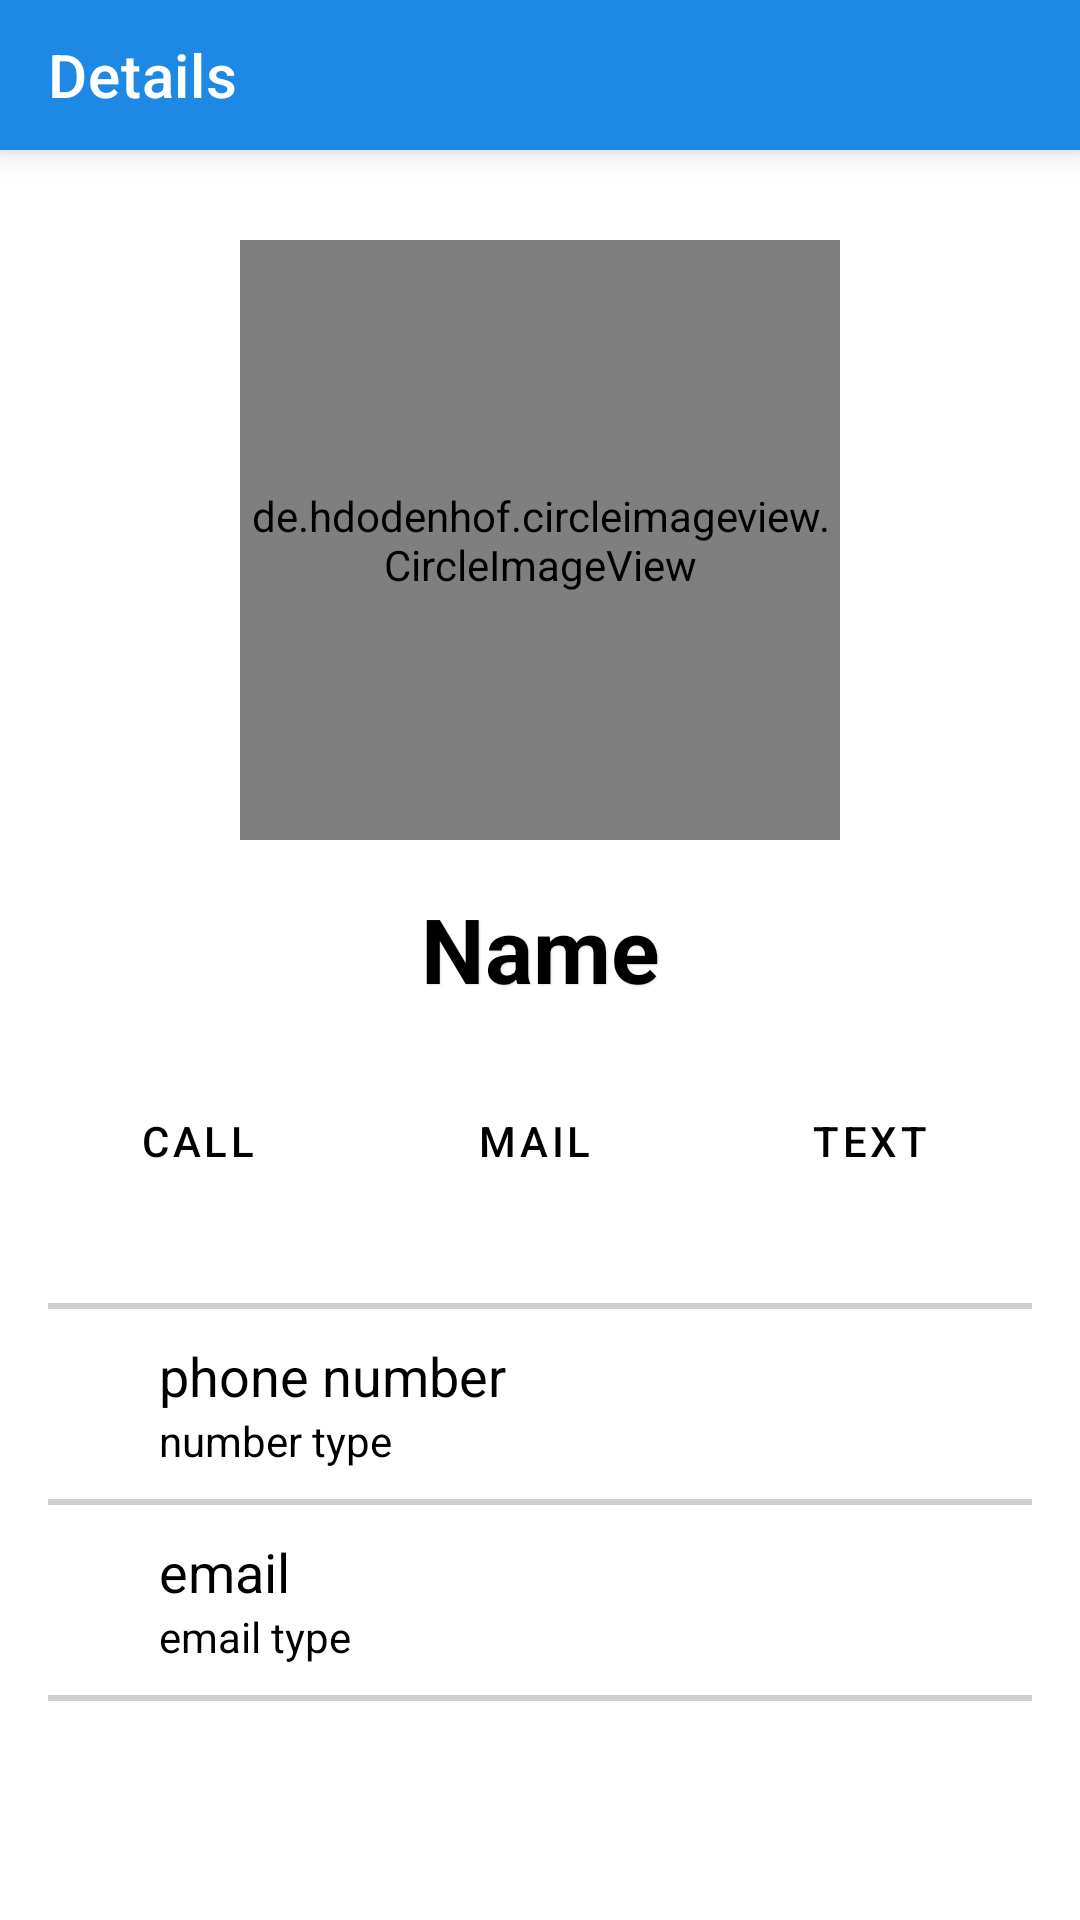

Android layout source for this screen:
<!-- AndroidManifest.xml: application theme AppTheme -->
<!-- res/layout/activity_details.xml -->
<?xml version="1.0" encoding="utf-8"?>
<ScrollView
    xmlns:android="http://schemas.android.com/apk/res/android"
    xmlns:tools="http://schemas.android.com/tools"
    android:layout_width="match_parent"
    android:layout_height="match_parent"
    xmlns:app="http://schemas.android.com/apk/res-auto">

    <LinearLayout
        android:layout_width="match_parent"
        android:layout_height="wrap_content"
        tools:context=".views.DetailsActivity"
        android:orientation="vertical">

        <com.google.android.material.appbar.MaterialToolbar
            android:layout_width="match_parent"
            android:layout_height="50dp"
            app:title="@string/details_contact"
            app:titleTextColor="@color/white"
            android:background="@color/colorPrimary"
            android:elevation="6dp"
            android:outlineSpotShadowColor="@color/dark"
            android:outlineAmbientShadowColor="@color/dark">

            <ImageButton
                android:id="@+id/ibEditContact"
                android:layout_width="30dp"
                android:layout_height="30dp"
                android:layout_gravity="end"
                android:src="@drawable/ic_edit"
                android:scaleType="fitCenter"
                android:background="@null"
                android:layout_marginRight="16dp"
                android:contentDescription="@string/edit_contact" />



        </com.google.android.material.appbar.MaterialToolbar>


        <de.hdodenhof.circleimageview.CircleImageView
            android:id="@+id/ivDetailsAvatar"
            android:src="@drawable/iv_avatar"
            android:layout_width="200dp"
            android:layout_height="200dp"
            android:layout_gravity="center_horizontal"
            android:layout_marginTop="30dp"
            android:layout_marginBottom="16dp" />


        <TextView
            android:id="@+id/tvDetailsName"
            android:layout_width="match_parent"
            android:layout_height="wrap_content"
            android:layout_gravity="center_horizontal"
            android:textSize="30sp"
            android:textStyle="bold"
            android:textAlignment="center"
            android:text="@string/name"
            android:layout_marginLeft="16dp"
            android:layout_marginRight="16dp"
            android:shadowDx="1"
            android:shadowDy="1"
            android:shadowRadius="1"
            android:shadowColor="@color/grey"/>



        <LinearLayout
            android:layout_width="match_parent"
            android:layout_height="wrap_content"
            android:orientation="horizontal"
            android:layout_gravity="center_horizontal"
            android:layout_marginTop="20dp"
            android:layout_marginBottom="20dp"
            android:layout_marginLeft="16dp"
            android:layout_marginRight="16dp">



            <Button
                android:id="@+id/ibCallFromDetails"
                android:layout_width="0dp"
                android:layout_weight="1"
                android:layout_height="wrap_content"
                app:icon="@drawable/ic_phone_small"
                style="@style/Widget.MaterialComponents.Button.OutlinedButton.Icon"
                app:iconTint="@color/dark"
                android:elevation="5dp"
                android:shadowColor="@color/dark"
                android:textColor="@color/dark"
                app:iconSize="25dp"
                android:text="@string/call"
                android:backgroundTint="@color/primaryLight" />

            <Button
                android:id="@+id/ibSendEmailFromDetails"
                android:layout_width="0dp"
                android:layout_weight="1"
                android:layout_height="wrap_content"
                app:icon="@drawable/ic_email_small"
                style="@style/Widget.MaterialComponents.Button.OutlinedButton.Icon"
                android:layout_marginLeft="8dp"
                android:layout_marginRight="8dp"
                app:iconSize="25dp"
                android:text="@string/mailAction"
                app:iconTint="@color/dark"
                android:elevation="5dp"
                android:shadowColor="@color/dark"
                android:textColor="@color/dark"
                android:backgroundTint="@color/primaryLight" />

            <Button
                android:id="@+id/ibSendMessageFromDetails"
                android:layout_width="0dp"
                android:layout_weight="1"
                android:layout_height="wrap_content"
                app:icon="@drawable/ic_message"
                style="@style/Widget.MaterialComponents.Button.OutlinedButton.Icon"
                app:iconSize="25dp"
                android:elevation="5dp"
                android:shadowColor="@color/dark"
                android:text="@string/text"
                app:iconTint="@color/dark"
                android:textColor="@color/dark"
                android:backgroundTint="@color/primaryLight"/>

        </LinearLayout>

        <LinearLayout
            android:layout_width="match_parent"
            android:layout_height="wrap_content"
            android:orientation="vertical"
            android:layout_marginLeft="16dp"
            android:layout_marginRight="16dp">

            <View
                android:layout_width="match_parent"
                android:layout_height="2dp"
                android:background="#c0c0c0c0"
                android:layout_marginTop="10dp"
                android:layout_marginBottom="10dp" />

            <RelativeLayout
                android:layout_width="wrap_content"
                android:layout_height="wrap_content">

                <ImageView
                    android:id="@+id/ic_call"
                    android:layout_width="25dp"
                    android:layout_height="25dp"
                    android:src="@drawable/ic_phone_small"
                    android:layout_alignParentStart="true"
                    android:layout_centerVertical="true"
                    android:contentDescription="@string/call" />

                <TextView
                    android:id="@+id/tvDetailsPhoneNumber"
                    android:layout_width="match_parent"
                    android:layout_height="wrap_content"
                    android:layout_toEndOf="@+id/ic_call"
                    android:layout_marginRight="12dp"
                    android:layout_marginLeft="12dp"
                    android:text="@string/phone_number"
                    android:textSize="18sp"
                    android:textColor="#000000" />

                <TextView
                    android:id="@+id/tvDetailsNumberType"
                    android:layout_width="match_parent"
                    android:layout_height="wrap_content"
                    android:layout_below="@id/tvDetailsPhoneNumber"
                    android:layout_toEndOf="@+id/ic_call"
                    android:layout_marginLeft="12dp"
                    android:layout_marginRight="12dp"
                    android:text="@string/number_type" />

            </RelativeLayout>



            <View
                android:layout_width="match_parent"
                android:layout_height="2dp"
                android:background="#c0c0c0c0"
                android:layout_marginTop="10dp"
                android:layout_marginBottom="10dp" />

            <RelativeLayout
                android:layout_width="wrap_content"
                android:layout_height="wrap_content">

                <ImageView
                    android:id="@+id/ic_email"
                    android:layout_width="25dp"
                    android:layout_height="25dp"
                    android:src="@drawable/ic_email_small"
                    android:layout_alignParentStart="true"
                    android:layout_centerVertical="true"
                    android:contentDescription="@string/email" />

                <TextView
                    android:id="@+id/tvDetailsEmail"
                    android:layout_width="match_parent"
                    android:layout_height="wrap_content"
                    android:layout_toEndOf="@id/ic_email"
                    android:layout_marginLeft="12dp"
                    android:layout_marginRight="12dp"
                    android:text="@string/email2"
                    android:textSize="18sp"
                    android:textColor="#000000" />

                <TextView
                    android:id="@+id/tvDetailsEmailType"
                    android:layout_width="match_parent"
                    android:layout_below="@id/tvDetailsEmail"
                    android:layout_toEndOf="@id/ic_email"
                    android:layout_marginLeft="12dp"
                    android:layout_marginRight="12dp"
                    android:layout_height="wrap_content"
                    android:layout_gravity="center_horizontal"
                    android:text="@string/email_type" />


            </RelativeLayout>

            <View
                android:layout_width="match_parent"
                android:layout_height="2dp"
                android:background="#c0c0c0c0"
                android:layout_marginTop="10dp"
                android:layout_marginBottom="10dp" />

        </LinearLayout>



    </LinearLayout>
</ScrollView>
<!-- resources referenced by this layout -->
<resources>
  <color name="colorPrimary">#1e88e5</color>
  <color name="dark">#000000</color>
  <color name="grey">#dddd</color>
  <color name="primaryLight">#6ab7ff</color>
  <color name="white">#fff</color>
  <!-- drawable ic_message: png bitmap (drawable, 201 bytes) -->
  <string name="call">Call</string>
  <string name="details_contact">Details</string>
  <string name="edit_contact">Edit Contact</string>
  <string name="email">Email</string>
  <string name="email2">email</string>
  <string name="email_type">email type</string>
  <string name="mailAction">mail</string>
  <string name="name">Name</string>
  <string name="number_type">number type</string>
  <string name="phone_number">phone number</string>
  <string name="text">Text</string>
  <style name="AppTheme" parent="Theme.MaterialComponents.Light.NoActionBar">
          
          <item name="android:colorPrimary">@color/colorPrimary</item>
          <item name="android:colorPrimaryDark">@color/colorPrimaryDark</item>
          <item name="android:colorAccent">@color/colorAccent</item>
          <item name="android:textColor">@color/dark</item>
          <item name="android:buttonStyle">@style/ButtonColor</item>
          <item name="colorButtonNormal">@color/colorPrimaryDark</item>
  
      </style>
  <color name="colorPrimaryDark">#005cb2</color>
  <color name="colorAccent">#D81B60</color>
  <style name="ButtonColor" parent="@style/Widget.MaterialComponents.Button.OutlinedButton.Icon">
          <item name="android:textColor">@color/colorPrimaryDark</item>
          <item name="android:outlineSpotShadowColor">@color/colorPrimary</item>
      </style>
</resources>
